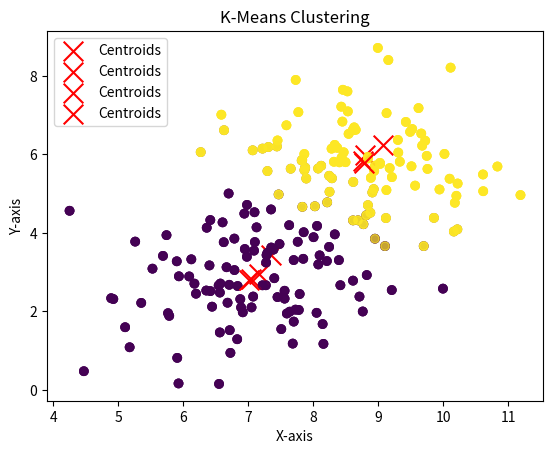

Source code (Python):
# -*- coding: utf-8 -*-
# =============================================================================
# Napisz skrypt, który implementuje algorytm k-means dla grupowania danych.
# Opis działań do realizacji:
# • Wygeneruj przykładowe dane (przy użyciu rozkładu normalnego) składające się
#   z dwóch zestawów punktów skupionych wokół dwóch różnych średnich.
# • Ustaw parametry algorytmu k-means, takie jak liczba klastrów i maksymalna 
#   liczba iteracji.
# • Zaimplementuj algorytm k-means, który przypisuje każdy punkt danych do 
#   najbliższego centroidu, aktualizuje położenia centroidów na podstawie 
#   przypisanych klastrów i powtarza ten proces przez określoną liczbę 
#   iteracji.
# • Po zakończeniu procesu grupowania, wizualizuj wyniki poprzez wygenerowanie 
#   wykresu punktowego danych, gdzie punkty są kolorowane na podstawie 
#   przypisanych klastrów, a centroidy są oznaczone na wykresie krzyżykami. 
#   W skrypcie należy również zawrzeć legendę, opisy osi i tytuł na wykresie.
# =============================================================================

import numpy as np
import matplotlib.pyplot as plt

# Funkcja do generowania przykladowych danych
def generate_data(num_points, num_clusters):
    data = []
    means = []
    for _ in range(num_clusters):
        mean = np.random.rand(2) * 10
        means.append(mean)
        cluster = np.random.randn(num_points // num_clusters, 2) + mean
        data.append(cluster)
    return np.concatenate(data), np.array(means)

# Funkcja do inicjalizacji centroidów
def initialize_centroids(data, num_clusters):
    indices = np.random.choice(len(data), num_clusters, replace=False)
    return data[indices]

# Funkcja do przypisywania punktów do klastrów
def assign_to_clusters(data, centroids):
    distances = np.linalg.norm(data[:, np.newaxis, :] - centroids, axis=2)
    return np.argmin(distances, axis=1)

# Funkcja do aktualizacji polozenia centroidów
def update_centroids(data, clusters, num_clusters):
    new_centroids = np.array([data[clusters == i].mean(axis=0) for i in range(num_clusters)])
    return new_centroids

# Funkcja do wizualizacji wyników grupowania
def plot_clusters(data, centroids, clusters):
    plt.scatter(data[:, 0], data[:, 1], c=clusters, cmap='viridis', alpha=0.7)
    plt.scatter(centroids[:, 0], centroids[:, 1], marker='x', s=200, color='red', label='Centroids')
    plt.title('K-Means Clustering')
    plt.xlabel('X-axis')
    plt.ylabel('Y-axis')
    plt.legend()
    plt.show()

# Parametry algorytmu k-means
num_points = 200
num_clusters = 2
num_iterations = 4

# Generowanie danych
data, original_means = generate_data(num_points, num_clusters)
print("Originalne centroidy:")
for i, mean in enumerate(original_means):
    print(f"Klaster {i+1}: {mean}")

# Inicjalizacja centroidów
centroids = initialize_centroids(data, num_clusters)

print("\n\nIteracja 0: (losowo wybrane centroidy)")
for i, mean in enumerate(centroids):
    print(f"Klaster {i+1}: {mean}")
    
# Algorytm k-means
for iteration in range(num_iterations):
    # Przypisanie punktów do klastrów
    clusters = assign_to_clusters(data, centroids)
    
    # Aktualizacja polozenia centroidów
    centroids = update_centroids(data, clusters, num_clusters)
    print(f"\n\nIteracja {iteration+1}:")
    for i, mean in enumerate(centroids):
        print(f"Klaster {i+1}: {mean}")

    # Wizualizacja wyników
    plot_clusters(data, centroids, clusters)

